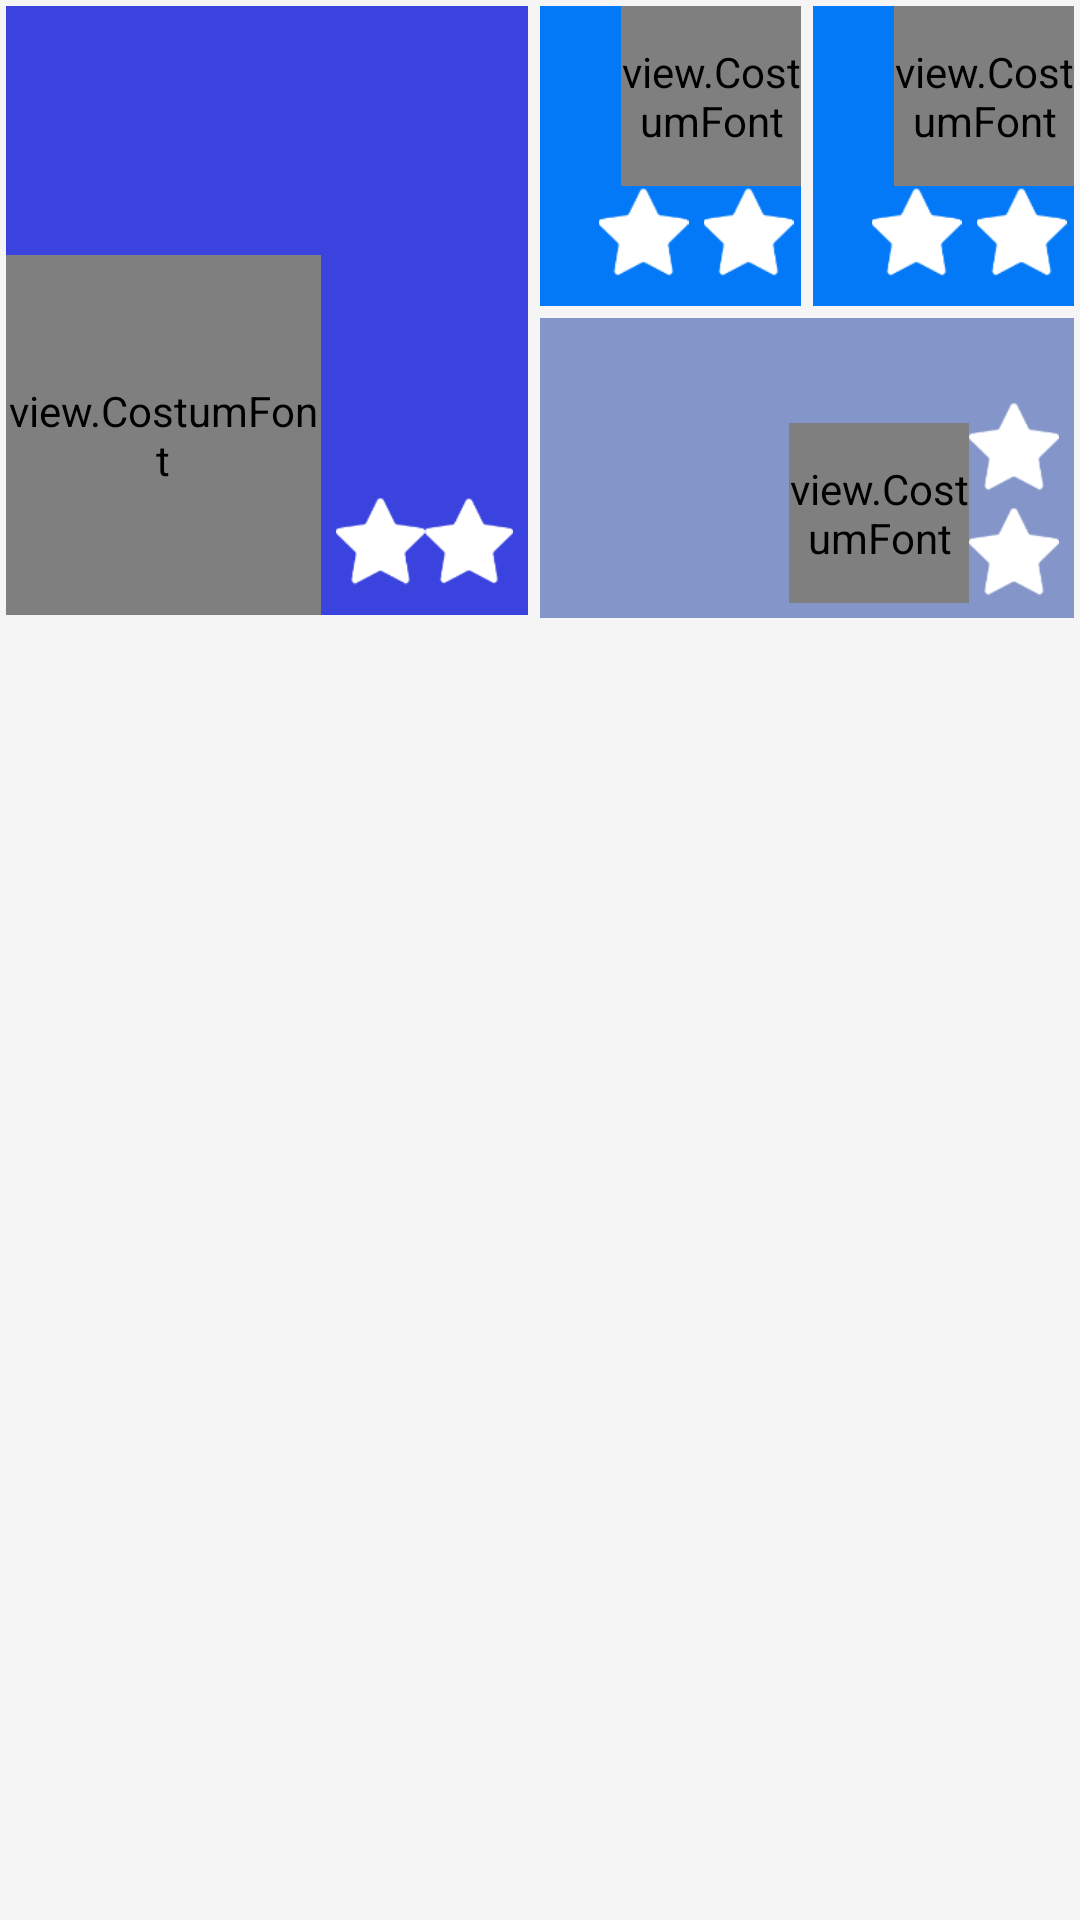

Android layout source for this screen:
<!-- AndroidManifest.xml: application theme TemaKu -->
<!-- res/layout/layout_item_ganjil.xml -->
<?xml version="1.0" encoding="utf-8"?>
<LinearLayout xmlns:android="http://schemas.android.com/apk/res/android"
    android:layout_width="match_parent"
    android:layout_height="match_parent"
    android:orientation="vertical">

    <LinearLayout
        android:id="@+id/layout1"
        android:layout_width="match_parent"
        android:layout_height="wrap_content"
        android:orientation="horizontal">

        <RelativeLayout
            android:id="@+id/itemLevelBesar"
            android:layout_width="200dp"
            android:layout_height="203dp"
            android:layout_margin="2dp"
            android:layout_weight="1"
            android:background="#3a43de">
            <view.CostumFont
                android:id="@+id/txtLvlBesar"
                android:layout_width="105dp"
                android:layout_height="120dp"
                android:layout_alignParentBottom="true"
                android:layout_alignParentLeft="true"
                android:layout_alignParentStart="true"
                android:gravity="bottom|end"
                android:text="01"
                android:textColor="#ffffff"
                android:textSize="95sp" />
            <LinearLayout
                android:layout_width="70dp"
                android:layout_height="35dp"
                android:layout_alignParentBottom="true"
                android:layout_margin="5dp"
                android:layout_toRightOf="@+id/txtLvlBesar">
                <ImageView
                    android:id="@+id/bintang1LvlBesar"
                    android:layout_width="30dp"
                    android:layout_height="30dp"
                    android:layout_weight="1"
                    android:src="@drawable/bintang" />
                <ImageView
                    android:id="@+id/bintang2LvlBesar"
                    android:layout_width="30dp"
                    android:layout_height="30dp"
                    android:layout_weight="1"
                    android:src="@drawable/bintang" />
            </LinearLayout>
        </RelativeLayout>

        <RelativeLayout
            android:layout_width="wrap_content"
            android:layout_height="wrap_content"
            android:layout_weight="1">

            <LinearLayout
                android:id="@+id/linear1"
                android:layout_width="wrap_content"
                android:layout_height="wrap_content"
                android:orientation="horizontal">

                <RelativeLayout
                    android:id="@+id/itemLevelKecil1"
                    android:layout_width="100dp"
                    android:layout_height="100dp"
                    android:layout_margin="2dp"
                    android:layout_weight="1"
                    android:background="#0379f7">
                    <view.CostumFont
                        android:id="@+id/txtLvlKecil1"
                        android:layout_width="60dp"
                        android:layout_height="60dp"
                        android:layout_alignParentEnd="true"
                        android:layout_alignParentRight="true"
                        android:layout_alignParentTop="true"
                        android:gravity="bottom|center_horizontal"
                        android:text="02"
                        android:textColor="#ffffff"
                        android:textSize="45sp" />
                    <LinearLayout
                        android:id="@+id/layoutBintangKecil"
                        android:layout_width="70dp"
                        android:layout_height="35dp"
                        android:layout_alignParentBottom="true"
                        android:layout_alignParentRight="true"
                        android:layout_marginBottom="5dp">
                        <ImageView
                            android:id="@+id/bintang1LvlKecil"
                            android:layout_width="30dp"
                            android:layout_height="30dp"
                            android:layout_weight="1"
                            android:src="@drawable/bintang" />
                        <ImageView
                            android:id="@+id/bintang2LvlKecil"
                            android:layout_width="30dp"
                            android:layout_height="30dp"
                            android:layout_weight="1"
                            android:src="@drawable/bintang" />
                    </LinearLayout>
                </RelativeLayout>

                <RelativeLayout
                    android:id="@+id/itemLevelKecil2"
                    android:layout_width="100dp"
                    android:layout_height="100dp"
                    android:layout_margin="2dp"
                    android:layout_weight="1"
                    android:background="#0379f7">
                    <view.CostumFont
                        android:id="@+id/txtLvlKecil2"
                        android:layout_width="60dp"
                        android:layout_height="60dp"
                        android:layout_alignParentEnd="true"
                        android:layout_alignParentRight="true"
                        android:layout_alignParentTop="true"
                        android:gravity="bottom|center_horizontal"
                        android:text="03"
                        android:textColor="#ffffff"
                        android:textSize="45sp" />
                    <LinearLayout
                        android:id="@+id/layoutBintangKecil1"
                        android:layout_width="70dp"
                        android:layout_height="35dp"
                        android:layout_alignParentBottom="true"
                        android:layout_alignParentRight="true"
                        android:layout_marginBottom="5dp">
                        <ImageView
                            android:id="@+id/bintang3LvlKecil"
                            android:layout_width="30dp"
                            android:layout_height="30dp"
                            android:layout_weight="1"
                            android:src="@drawable/bintang" />
                        <ImageView
                            android:id="@+id/bintang4LvlKecil"
                            android:layout_width="30dp"
                            android:layout_height="30dp"
                            android:layout_weight="1"
                            android:src="@drawable/bintang" />
                    </LinearLayout>
                </RelativeLayout>
            </LinearLayout>

            <RelativeLayout
                android:id="@+id/itemLevelSedang"
                android:layout_width="200dp"
                android:layout_height="100dp"
                android:layout_below="@+id/linear1"
                android:layout_margin="2dp"
                android:background="#882245a4">
                <view.CostumFont
                    android:id="@+id/txtLvlSedang"
                    android:layout_width="60dp"
                    android:layout_height="60dp"
                    android:layout_alignParentBottom="true"
                    android:layout_marginBottom="5dp"
                    android:layout_toLeftOf="@+id/layoutBintangSedang"
                    android:gravity="bottom|center_horizontal"
                    android:text="04"
                    android:textColor="#ffffff"
                    android:textSize="45sp" />
                <LinearLayout
                    android:id="@+id/layoutBintangSedang"
                    android:layout_width="35dp"
                    android:layout_height="70dp"
                    android:layout_alignParentBottom="true"
                    android:layout_alignParentEnd="true"
                    android:layout_alignParentRight="true"
                    android:layout_marginBottom="5dp"
                    android:orientation="vertical">
                    <ImageView
                        android:id="@+id/bintang1LvlSedang"
                        android:layout_width="30dp"
                        android:layout_height="30dp"
                        android:layout_weight="1"
                        android:src="@drawable/bintang" />
                    <ImageView
                        android:id="@+id/bintang2LvlSedang"
                        android:layout_width="30dp"
                        android:layout_height="30dp"
                        android:layout_weight="1"
                        android:src="@drawable/bintang" />
                </LinearLayout>
            </RelativeLayout>

        </RelativeLayout>


    </LinearLayout>

</LinearLayout>
<!-- resources referenced by this layout -->
<resources>
  <!-- drawable bintang: png bitmap (drawable-nodpi, 776 bytes) -->
  <style name="TemaKu" parent="Base.Theme.DesignDemo">
          <item name="android:itemTextAppearance">@style/myCustomMenuTextApearance</item>
      </style>
  <style name="Base.Theme.DesignDemo" parent="Theme.AppCompat.Light.NoActionBar">
          <item name="colorPrimary">@color/blue_level</item>
          <item name="colorPrimaryDark">@color/blue_level_dark</item>
          <item name="colorAccent">@color/blue_level</item>
          <item name="android:windowBackground">@color/window_background</item>
  
      </style>
  
  
      //styel for item menu text
  <style name="myCustomMenuTextApearance" parent="@android:style/TextAppearance.Widget.IconMenu.Item">
          <item name="android:textColor">@android:color/primary_text_dark</item>
      </style>
  <color name="blue_level">#0379f7</color>
  <color name="blue_level_dark">#023e7e</color>
  <color name="window_background">#FFF5F5F5</color>
</resources>
